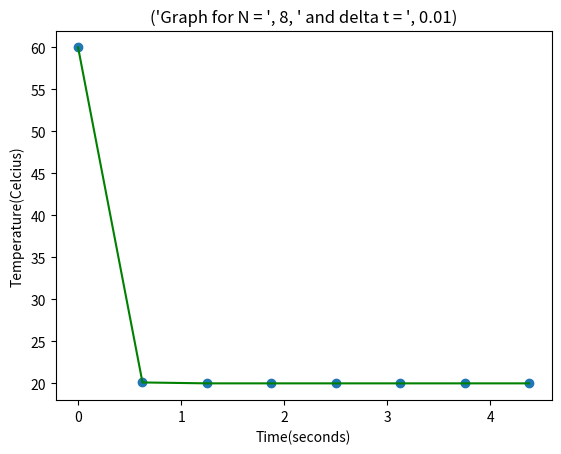
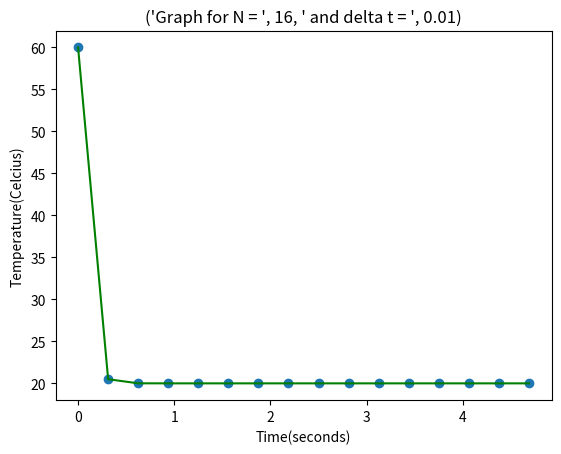
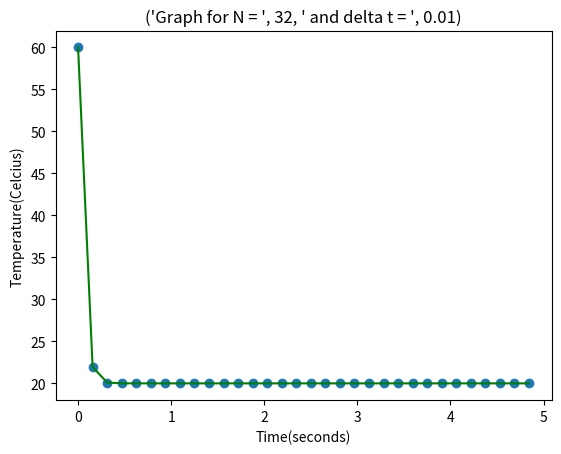
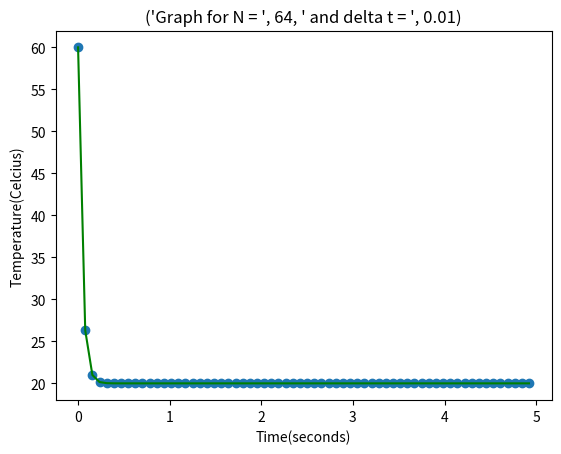
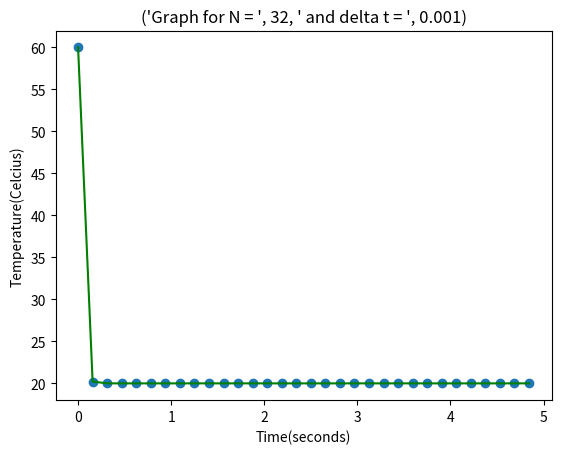
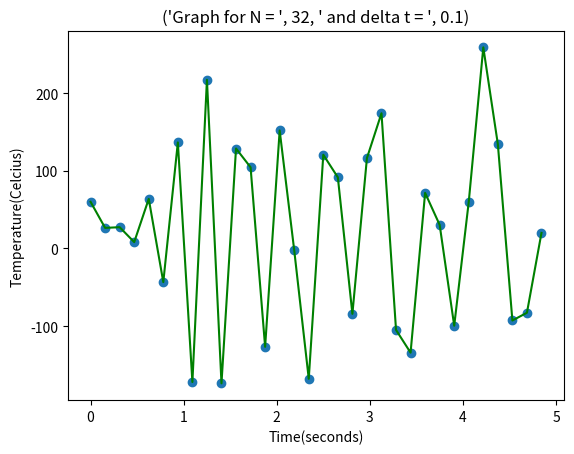

Python code for these plots, in order:
# [redacted]

import numpy as np
import matplotlib.pyplot as plt

# Variables
initTemp = 20.0 # Celcius
startTemp = 60.0
endTemp = 20.0

L = 2.5 # cm Length
a = 0.035 # cm^2/s Thermal diffusivity

def stencil(u_prev, u, u_next, dx):
    return (u_next - 2*u + u_prev) / (dx**2)

def graphThermalDiff(N, delta_t, total_time):
    delta_x = L / (N-1)
    
    # list of all u_i items
    values = np.ones(N)*initTemp
    
    for t in np.arange(0.0, total_time + delta_t, delta_t):
        for i in range(0, N):  
            if i == 0:
                values[i] = (startTemp)
            elif i == N-1:
                values[i] = (endTemp)
            else:
                values[i] = (a * delta_t * stencil(values[i-1], values[i], values[i+1], delta_x) + initTemp)

    plt.figure()        
    normal = np.arange(0, N) / N * total_time
    plt.plot(normal, values, "o")
    plt.plot(normal, values, "g")
    title = "Graph for N = ", N, " and delta t = ", delta_t
    plt.title(title)
    plt.xlabel("Time(seconds)")
    plt.ylabel("Temperature(Celcius)")

def main():
    total_time = 5.0
    
    N = 8
    delta_t = 0.01
    graphThermalDiff(N, delta_t, total_time)
    
    N = 16
    graphThermalDiff(N, delta_t, total_time)
    
    N = 32
    graphThermalDiff(N, delta_t, total_time)
    
    N = 64
    graphThermalDiff(N, delta_t, total_time)
    
    N = 32
    delta_t = 0.001
    graphThermalDiff(N, delta_t, total_time)
    
    delta_t = 0.1
    graphThermalDiff(N, delta_t, total_time)
    
    plt.show()
   
main()